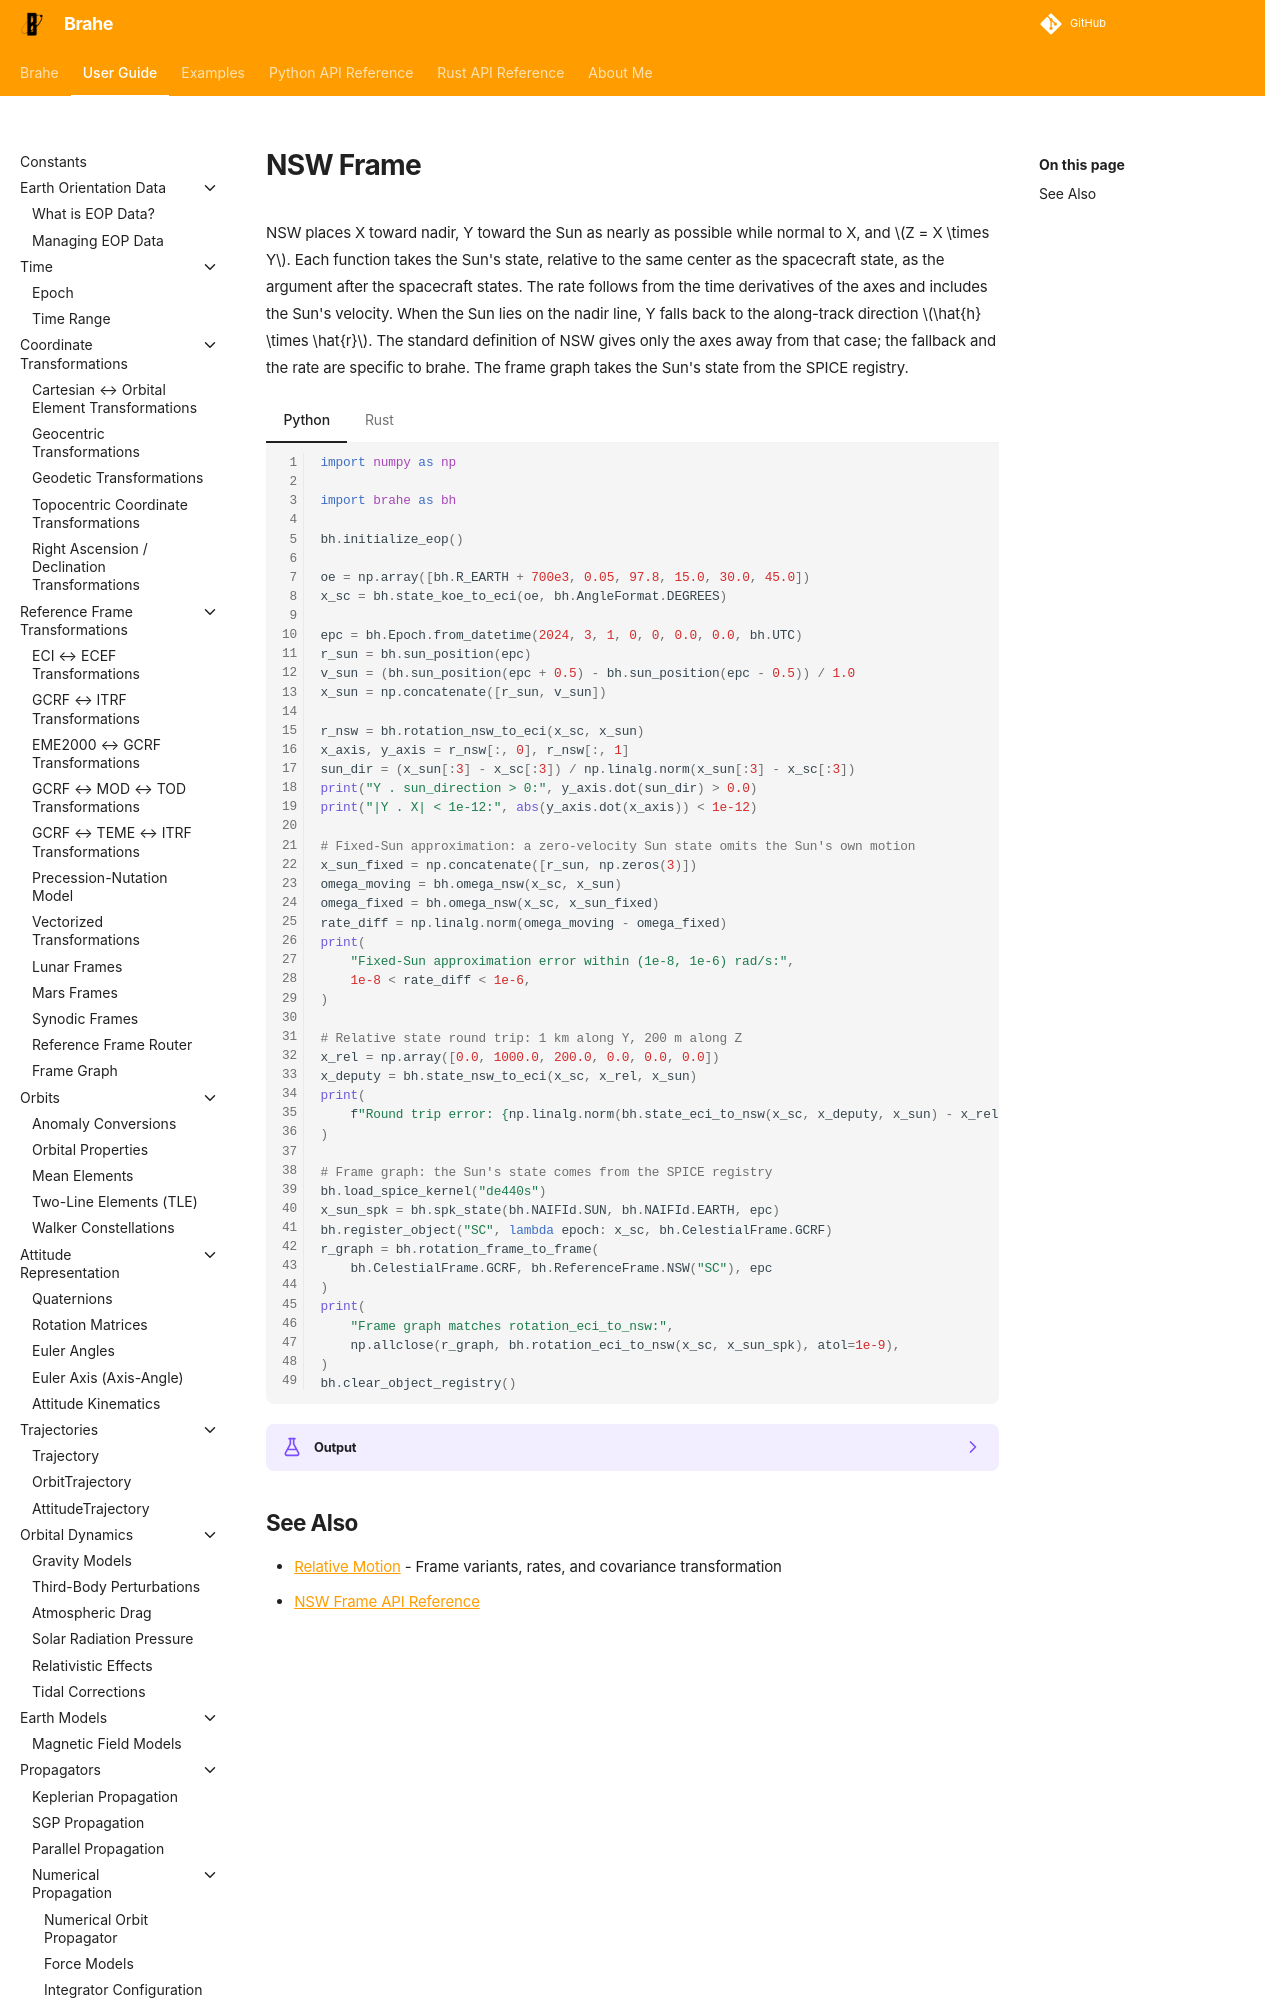

repository: duncaneddy/brahe · page: latest/learn/relative_motion/nsw_frame.html · generator: mkdocs

# NSW Frame

NSW places X toward nadir, Y toward the Sun as nearly as possible while normal to X, and $Z = X \times Y$. Each function takes the Sun's state, relative to the same center as the spacecraft state, as the argument after the spacecraft states. The rate follows from the time derivatives of the axes and includes the Sun's velocity. When the Sun lies on the nadir line, Y falls back to the along-track direction $\hat{h} \times \hat{r}$. The standard definition of NSW gives only the axes a
